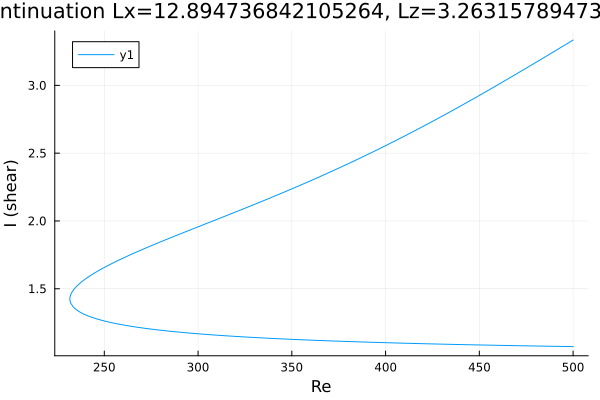

Data behind this chart, as committed beside it:
Re, shear
500.0, 3.334
500, 3.334
498.5, 3.322
497.1, 3.31
495.7, 3.298
494.3, 3.287
492.9, 3.275
491.5, 3.263
490.1, 3.251
488.6, 3.24
487.2, 3.228
485.8, 3.216
484.4, 3.204
483, 3.193
481.6, 3.181
480.2, 3.169
478.7, 3.158
477.3, 3.146
475.9, 3.135
474.5, 3.123
473.1, 3.111
471.7, 3.1
470.3, 3.088
468.8, 3.077
467.4, 3.065
466, 3.054
464.6, 3.042
463.2, 3.031
461.8, 3.02
460.4, 3.008
458.9, 2.997
457.5, 2.986
456.1, 2.974
454.7, 2.963
453.3, 2.952
451.9, 2.941
450.5, 2.929
449, 2.918
447.6, 2.907
446.2, 2.896
444.8, 2.885
443.4, 2.874
442, 2.863
440.6, 2.852
439.1, 2.841
437.7, 2.83
436.3, 2.82
434.9, 2.809
433.5, 2.798
432.1, 2.787
430.7, 2.777
429.2, 2.766
427.8, 2.755
426.4, 2.745
425, 2.734
423.6, 2.724
422.2, 2.713
420.8, 2.703
419.3, 2.693
417.9, 2.682
... 390 more rows
